The GitHub repository Inteli-College/2025-1B-T12-EC06-G01 contains a labelled image folder "fissura_dataset_augmented" with 2 categories: fissura retracao, fissura termica. Examples follow, each with its label.

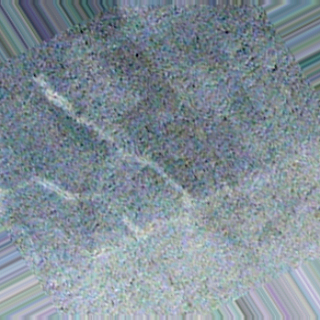
Label: fissura retracao

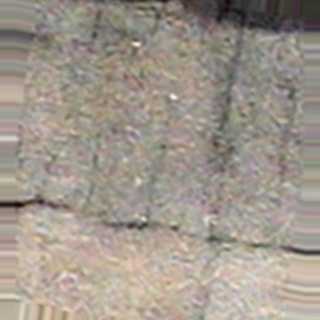
Label: fissura termica

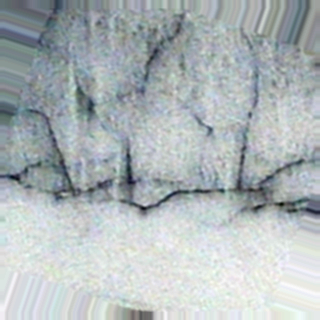
Label: fissura termica

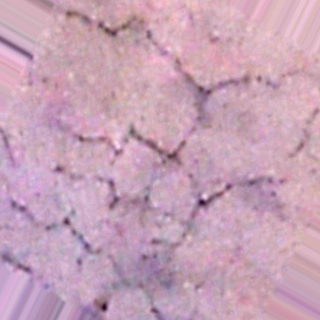
Label: fissura retracao

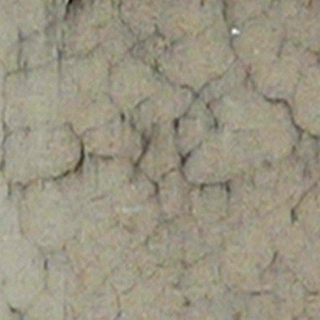
Label: fissura retracao

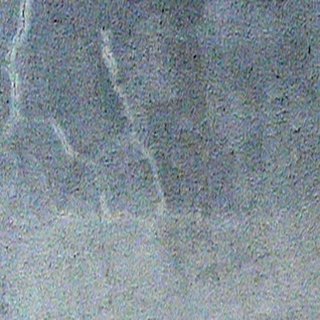
Label: fissura retracao
